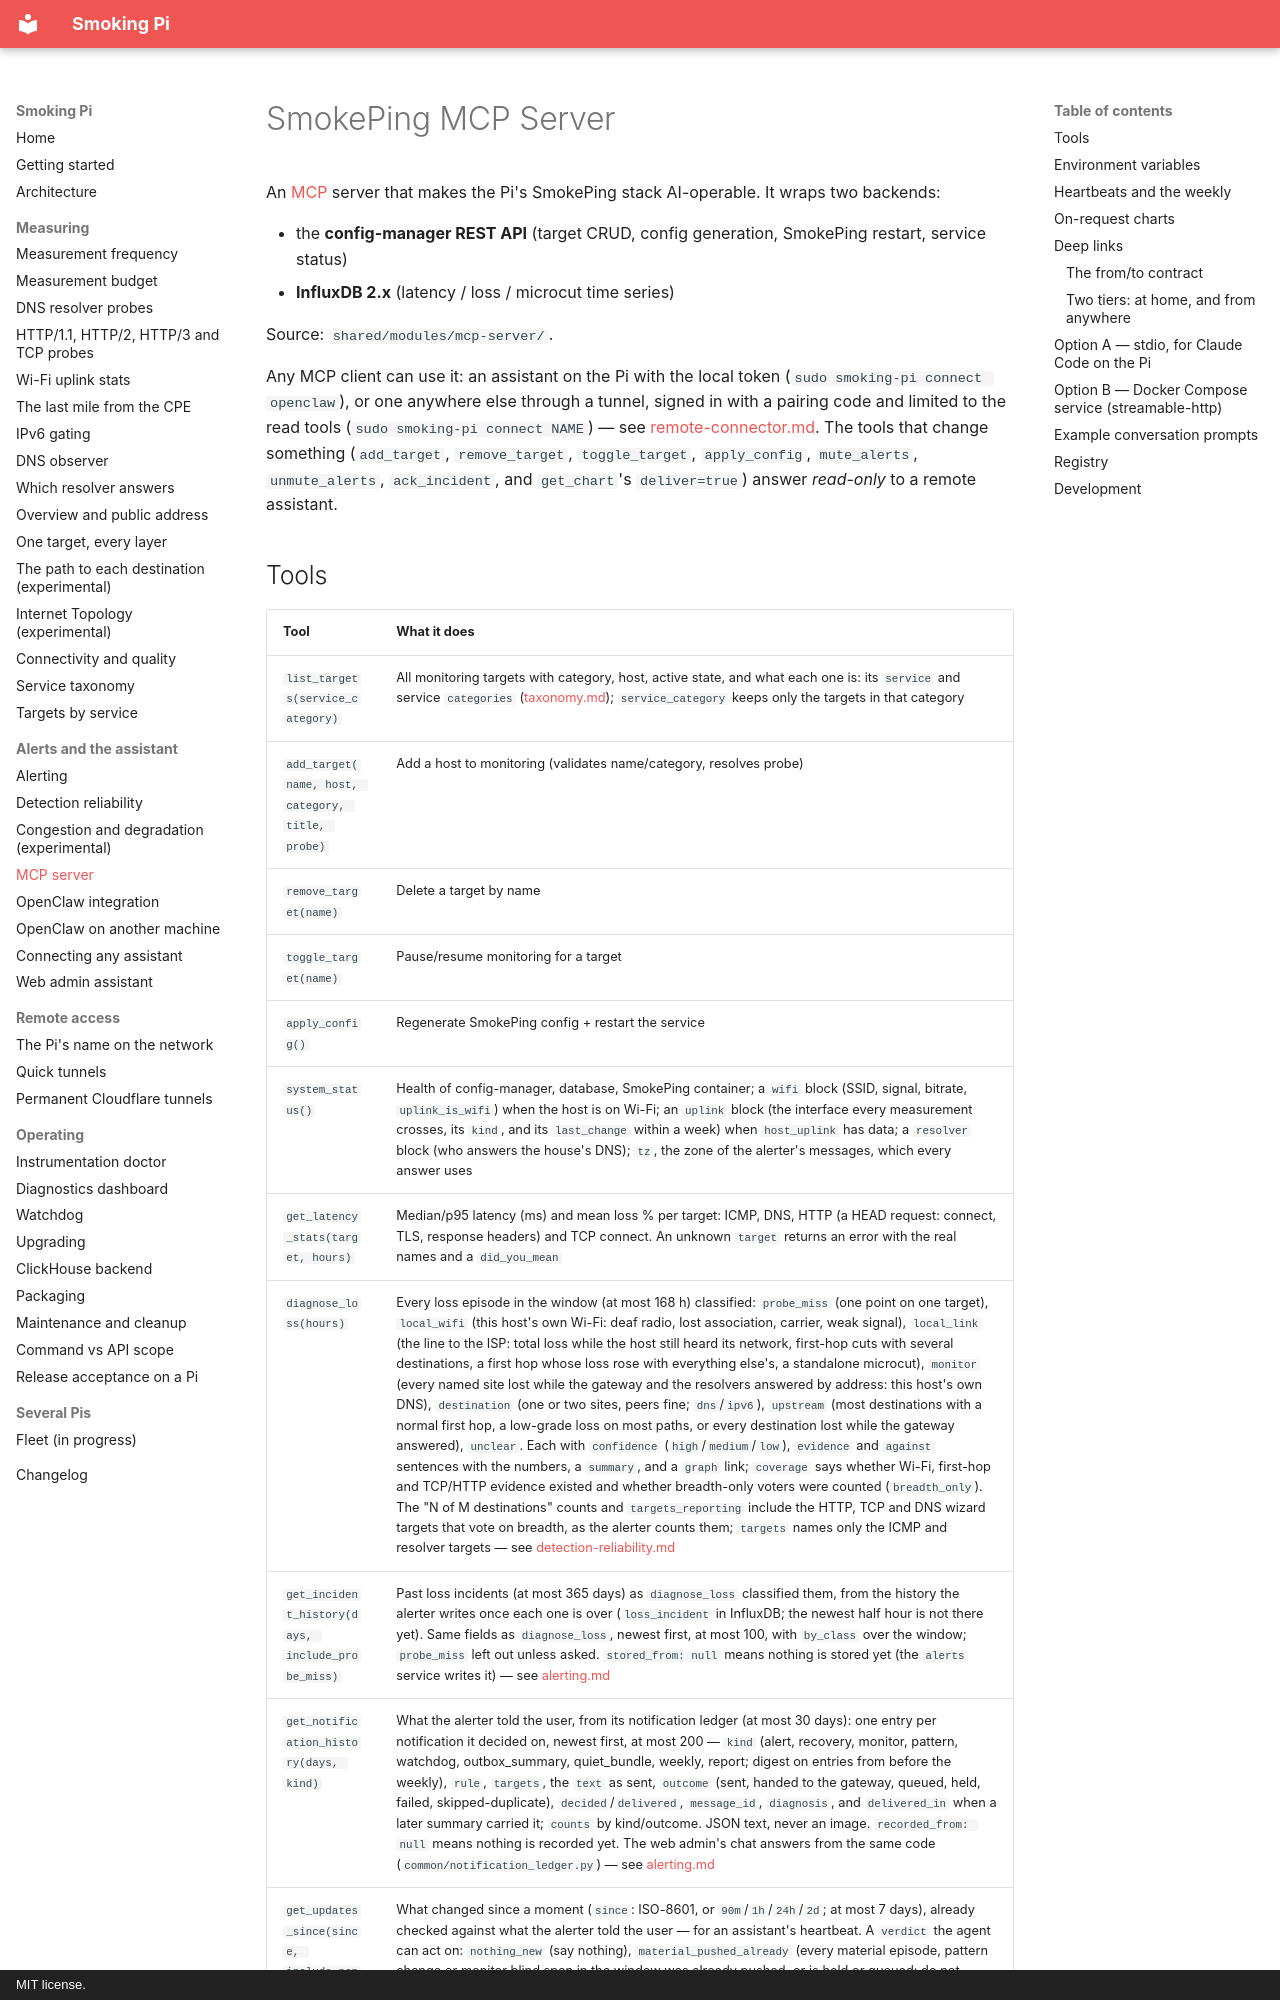

repository: estcarisimo/smoking-pi · page: mcp-server/index.html · generator: mkdocs · copyright: MIT license.

# SmokePing MCP Server

An [MCP](https://modelcontextprotocol.io/) server that makes the Pi's SmokePing
stack AI-operable. It wraps two backends:

- the **config-manager REST API** (target CRUD, config generation, SmokePing
  restart, service status)
- **InfluxDB 2.x** (latency / loss / microcut time series)

Source: `shared/modules/mcp-server/`.

Any MCP client can use it: an assistant on the Pi with the local token
(`sudo smoking-pi connect openclaw`), or one anywhere else through a tunnel,
signed in with a pairing code and limited to the read tools
(`sudo smoking-pi connect NAME`) — see
[remote-connector.md](remote-connector.md). The tools that change something
(`add_target`, `remove_target`, `toggle_target`, `apply_config`,
`mute_alerts`, `unmute_alerts`, `ack_incident`, and `get_chart`'s
`deliver=true`) answer *read-only* to a remote assistant.
